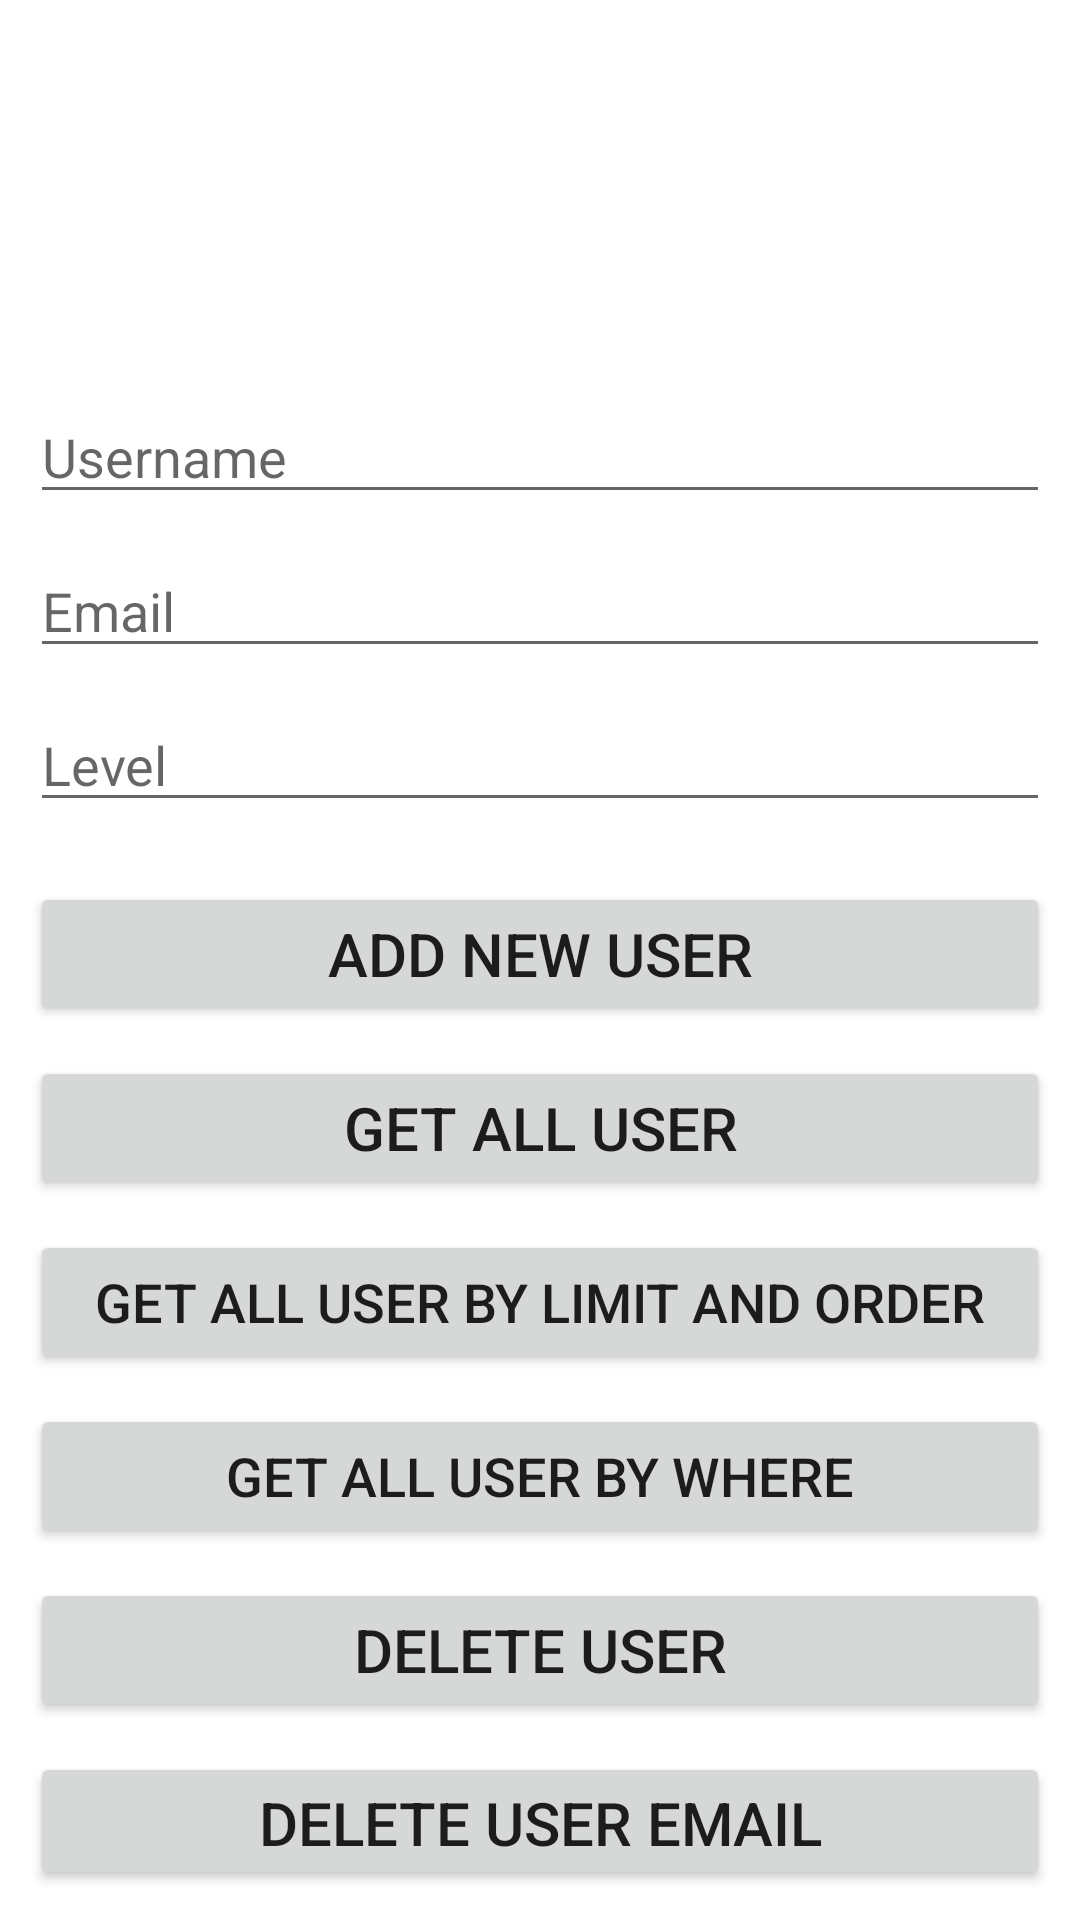

Produce the Android XML layout that renders to this screen, including the resource entries it uses.
<!-- AndroidManifest.xml: application theme Theme.And2_nluc25_Firebase -->
<!-- res/layout/activity_main.xml -->
<?xml version="1.0" encoding="utf-8"?>
<LinearLayout xmlns:android="http://schemas.android.com/apk/res/android"
    xmlns:app="http://schemas.android.com/apk/res-auto"
    xmlns:tools="http://schemas.android.com/tools"
    android:layout_width="match_parent"
    android:layout_height="match_parent"
    tools:context=".MainActivity"
    android:orientation="vertical"
    android:padding="10dp"
    >

    <EditText
        android:id="@+id/etUsername"
        android:layout_width="match_parent"
        android:layout_height="wrap_content"
        android:hint="Username"
        android:layout_marginTop="120dp"


        />
    <EditText
        android:id="@+id/etEmail"
        android:layout_width="match_parent"
        android:layout_height="wrap_content"
        android:hint="Email"
        android:layout_marginTop="10dp"

        />
    <EditText
        android:id="@+id/etLevel"
        android:layout_width="match_parent"
        android:layout_height="wrap_content"
        android:hint="Level"
        android:inputType="number"
        android:layout_marginTop="10dp"

        />
    <Button
        android:id="@+id/btnAddUser"
        android:layout_width="match_parent"
        android:layout_height="wrap_content"
        android:textSize="20dp"
        android:text="Add New User"
        android:layout_marginTop="20dp"

        />
    <Button
        android:id="@+id/btnGetUsers"
        android:layout_width="match_parent"
        android:layout_height="wrap_content"
        android:textSize="20dp"
        android:text="Get All User"
        android:layout_marginTop="10dp"

        />
    <Button
        android:id="@+id/btnGetAllUserByLimitAndOrder"
        android:layout_width="match_parent"
        android:layout_height="wrap_content"
        android:textSize="18dp"
        android:text="Get All User By Limit And Order"
        android:layout_marginTop="10dp"

        />

    <Button
        android:id="@+id/btnGetAllUserByWhere"
        android:layout_width="match_parent"
        android:layout_height="wrap_content"
        android:textSize="18dp"
        android:text="Get All User By Where"
        android:layout_marginTop="10dp"

        />
    <Button
        android:id="@+id/btnDeleteUser"
        android:layout_width="match_parent"
        android:layout_height="wrap_content"
        android:textSize="20dp"
        android:text="Delete User"
        android:layout_marginTop="10dp"

        />
    <Button
        android:id="@+id/btnDeleteUserEmail"
        android:layout_width="match_parent"
        android:layout_height="wrap_content"
        android:textSize="20dp"
        android:text="Delete User Email"
        android:layout_marginTop="10dp"

        />

</LinearLayout>
<!-- resources referenced by this layout -->
<resources>
  <style name="Theme.And2_nluc25_Firebase" parent="Theme.MaterialComponents.DayNight.DarkActionBar">
          
          <item name="colorPrimary">@color/purple_500</item>
          <item name="colorPrimaryVariant">@color/purple_700</item>
          <item name="colorOnPrimary">@color/white</item>
          
          <item name="colorSecondary">@color/teal_200</item>
          <item name="colorSecondaryVariant">@color/teal_700</item>
          <item name="colorOnSecondary">@color/black</item>
          
          <item name="android:statusBarColor" tools:targetApi="l">?attr/colorPrimaryVariant</item>
          
      </style>
  <!-- not gathered from this repository: default colours our renderer supplied (Android Studio template values) -->
  <color name="purple_500">#FF6200EE</color>
  <color name="purple_700">#FF3700B3</color>
  <color name="teal_200">#FF03DAC5</color>
  <color name="teal_700">#FF018786</color>
  <color name="black">#FF000000</color>
  <color name="white">#FFFFFFFF</color>
</resources>
